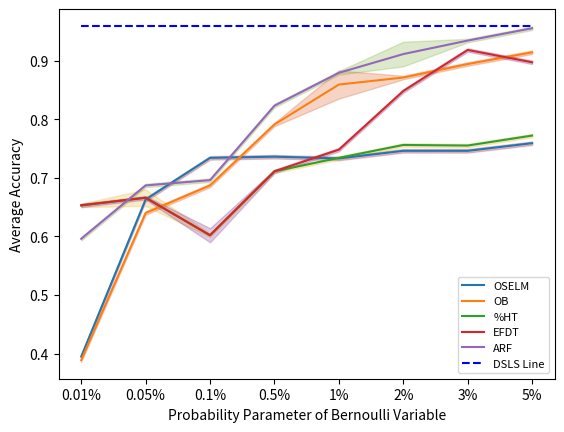

Reproduce this figure in Python.
""" Demo for shade plot"""

import matplotlib.pyplot as plt

def plot_accuracy_curves():
    x = [1, 2, 3, 4, 5, 6, 7, 8]
    alpha_reg = 0.25

    # fig = plt.figure(figsize=(7, 4))

    datasets = [
        ("OSELM", [0.395, 0.663, 0.734, 0.736, 0.733, 0.746, 0.746, 0.759]),
        ("OB", [0.389, 0.64, 0.687, 0.791, 0.859, 0.871, 0.894, 0.914]),
        ("%HT", [0.653, 0.666, 0.602, 0.711, 0.734, 0.756, 0.755, 0.772]),
        ("EFDT", [0.653, 0.666, 0.602, 0.711, 0.748, 0.848, 0.918, 0.897]),
        ("ARF", [0.596, 0.687, 0.696, 0.823, 0.879, 0.911, 0.934, 0.955])
    ]

    vals = [
        ("OSELM", [0.003, 0.003, 0.003, 0.003, 0.003, 0.003, 0.003, 0.003]),
        ("OB", [0.003, 0.003, 0.003, 0.003, 0.024, 0.003, 0.003, 0.003]),
        ("%HT", [0.003, 0.014, 0.003, 0.003, 0.003, 0.003, 0.003, 0.003]),
        ("EFDT", [0.003, 0.003, 0.012, 0.003, 0.003, 0.003, 0.003, 0.003]),
        ("ARF", [0.003, 0.003, 0.003, 0.003, 0.003, 0.021, 0.003, 0.003]),
    ]

    colors = ['#A3142E', '#d9541a', '#edb021', '#7d2e8f', '#78ab30']

    for idx, (label, data) in enumerate(vals):
        dataset_idx = next((idx for idx, (dataset_label, _) in enumerate(datasets) if dataset_label == label), None)
        if dataset_idx is not None:
            mean_data = datasets[dataset_idx][1]
            y_upper = [mean + std for mean, std in zip(mean_data, data)]
            y_lower = [mean - std for mean, std in zip(mean_data, data)]

            plt.plot(x, mean_data, label=label)
            plt.fill_between(x, y_upper, y_lower, facecolor=colors[idx], edgecolor=colors[idx], alpha=alpha_reg)

    plt.hlines(0.959, xmin=1, xmax=8, colors='blue', linestyles='dashed', label="DSLS Line")

    plt.legend(loc="lower right", fontsize=8)
    plt.xlabel('Probability Parameter of Bernoulli Variable')
    plt.ylabel('Average Accuracy')
    plt.xticks([1, 2, 3, 4, 5, 6, 7, 8], ['0.01%', '0.05%', '0.1%', '0.5%', '1%', '2%', '3%', '5%'])

    plt.show()

plot_accuracy_curves()
